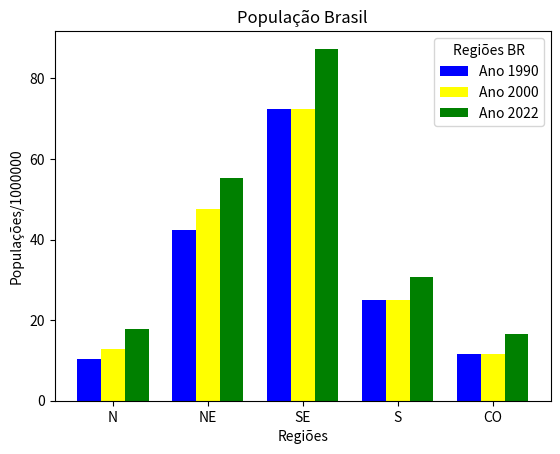

Reproduce this figure in Python.
# ------------------------------------------------------------------------------------------
# Este exemplo demonstra a criação de um gráfico de barras agrupadas utilizando 
# a biblioteca MATPLOTLIB.
#
# Necessário instalar a biblioteca MATPLOTLIB
#       pip install matplotlib
#
# Documentação
#       https://matplotlib.org/
# ------------------------------------------------------------------------------------------

import matplotlib.pyplot as pyplot

# Dados para o gráfico
REDUTOR = 1000000
DADOS   = { 'Regiões'    : ['N', 'NE', 'SE', 'S', 'CO'],
            'Populações (1990)' : [10257266/REDUTOR, 42470225/REDUTOR, 72297351/REDUTOR, 25089783/REDUTOR, 11616745/REDUTOR],
            'Populações (2000)' : [12893561/REDUTOR, 47693253/REDUTOR, 72297351/REDUTOR, 25089783/REDUTOR, 11616745/REDUTOR],
            'Populações (2022)' : [17834762/REDUTOR, 55389382/REDUTOR, 87348223/REDUTOR, 30685598/REDUTOR, 16492326/REDUTOR],
            'Rótulos'    : ['Norte', 'Nordeste', 'Sudeste', 'Sul', 'Centro-Oeste'],
            'Cores'      : ['red', 'blue', 'green', 'yellow', 'orange'] }

ROTULOS = tuple(DADOS.keys())

# Definindo a largura da barra
BAR_WIDTH = 0.25

fig, graph = pyplot.subplots()

# Definindo a posição de cada barra. A posição de cada barra é definida com base na largura da barra anterior
barra_1 = [x for x in range(len(DADOS['Regiões']))]
barra_2 = [x + BAR_WIDTH for x in barra_1]
barra_3 = [x + BAR_WIDTH for x in barra_2]

# Criando as barras
graph.bar(barra_1, DADOS['Populações (1990)'], color='Blue'  , width=BAR_WIDTH, label='Ano 1990')
graph.bar(barra_2, DADOS['Populações (2000)'], color='Yellow', width=BAR_WIDTH, label='Ano 2000')
graph.bar(barra_3, DADOS['Populações (2022)'], color='Green'   , width=BAR_WIDTH, label='Ano 2022')

# Definindo as legendas para cada barra do eixo X
pyplot.xticks([r + BAR_WIDTH for r in range(len(DADOS['Regiões']))], DADOS['Regiões'])

# Definindo os rótulos dos eixos X e Y
graph.set_xlabel(ROTULOS[0])
graph.set_ylabel('Populações/' + str(REDUTOR))

# Título do Gráfico
graph.set_title('População Brasil')

# Exibindo a legenda do gráfico
graph.legend(title='Regiões BR')

# Exibindo o gráfico
pyplot.show()